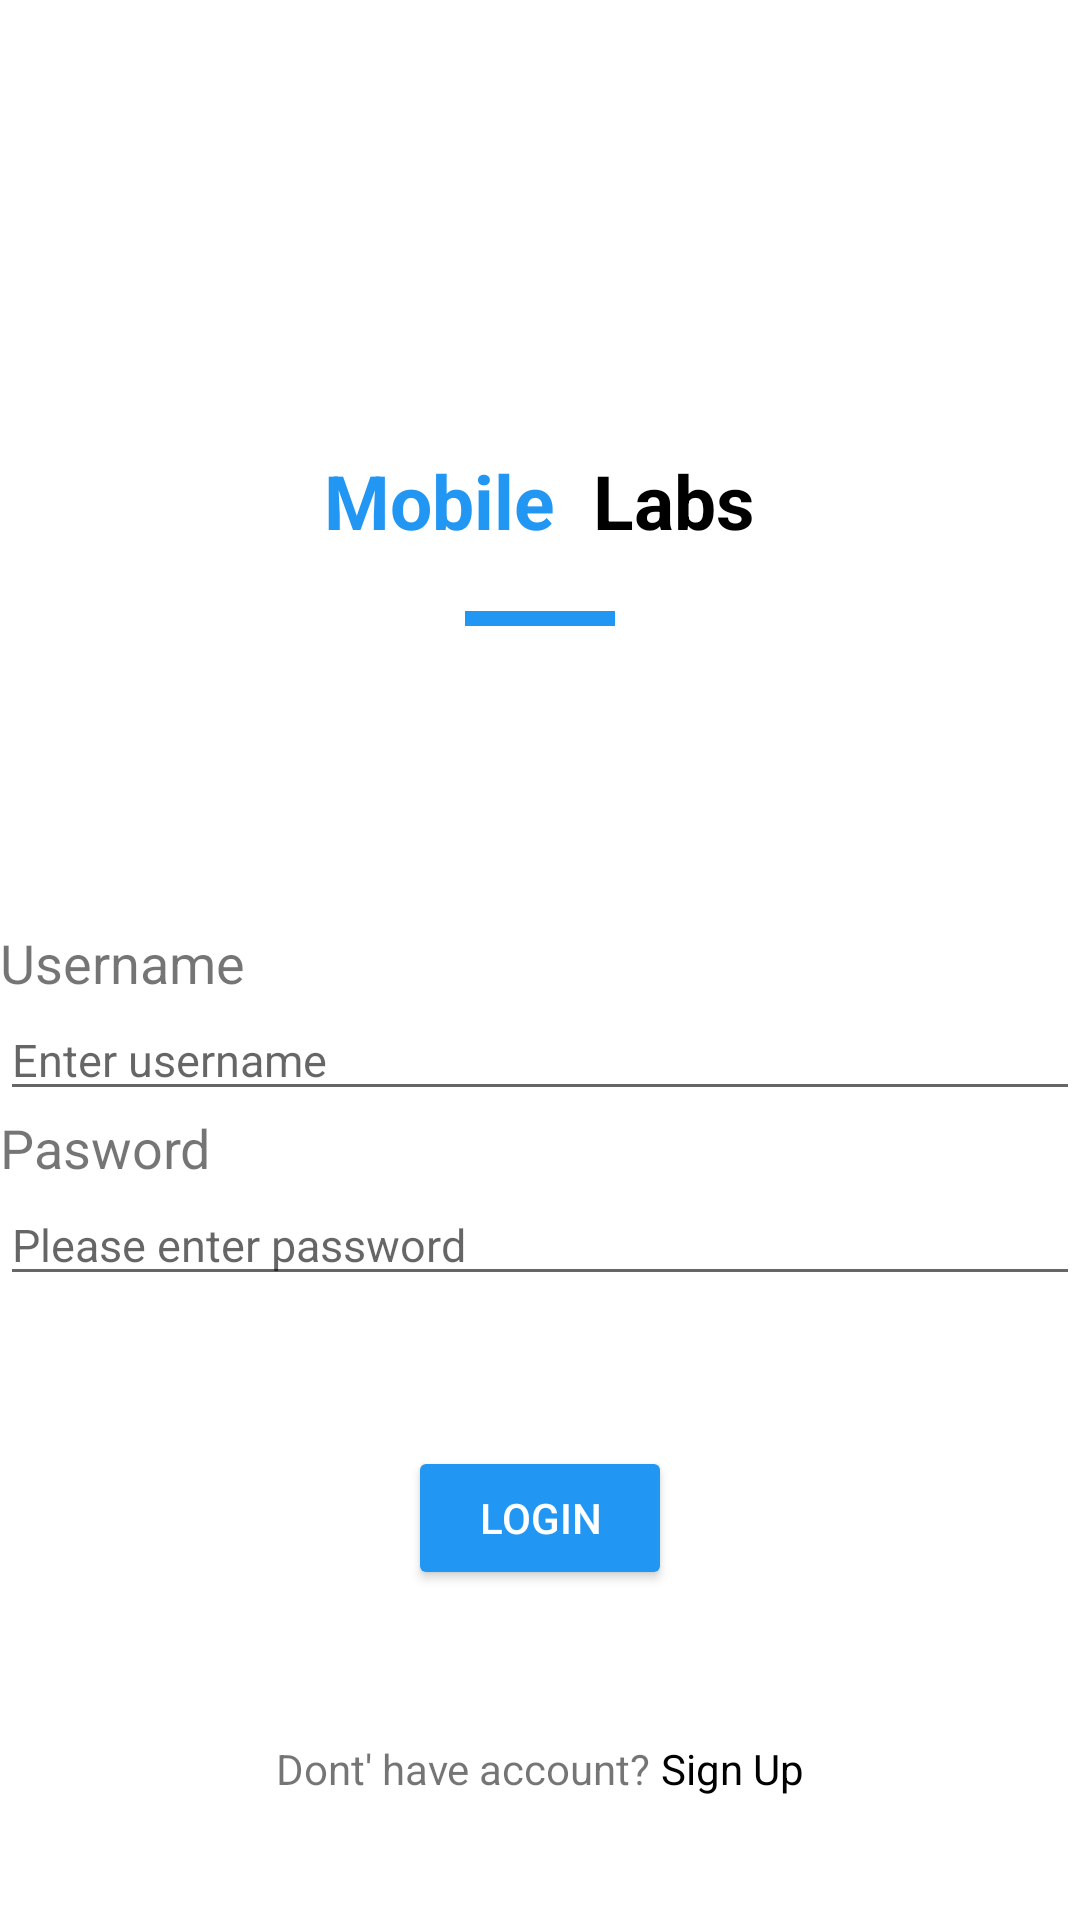

Here is an Android app screen rendered from its layout file. Give the layout XML and the strings, colors and styles it references.
<!-- AndroidManifest.xml: application theme Theme.Mobile_labs_20521288 -->
<!-- res/layout/activity_main.xml -->
<?xml version="1.0" encoding="utf-8"?>
<LinearLayout xmlns:android="http://schemas.android.com/apk/res/android"
    xmlns:app="http://schemas.android.com/apk/res-auto"
    xmlns:tools="http://schemas.android.com/tools"
    android:layout_width="match_parent"
    android:layout_height="match_parent"
    android:orientation="vertical"
    tools:context=".MainActivity">

    <LinearLayout
        android:layout_width="match_parent"
        android:layout_height="wrap_content"
        android:layout_marginTop="150dp"
        android:gravity="center"
        android:orientation="vertical">

        <LinearLayout
            android:layout_width="wrap_content"
            android:layout_height="wrap_content">

            <TextView

                android:layout_width="wrap_content"
                android:layout_height="wrap_content"
                android:layout_weight="1"
                android:text="Mobile "
                android:textColor="#2196F3"
                android:textSize="25sp"
                android:textStyle="bold" />

            <TextView

                android:layout_width="wrap_content"
                android:layout_height="wrap_content"
                android:layout_weight="1"
                android:text=" Labs"
                android:textColor="@color/black"
                android:textSize="25sp"
                android:textStyle="bold" />
        </LinearLayout>

        <androidx.constraintlayout.widget.ConstraintLayout
            android:layout_width="50dp"
            android:layout_height="5dp"
            android:layout_weight="1"
            android:layout_marginTop="20dp"
            android:layout_marginBottom="100dp"
            android:background="#2196F3">
        </androidx.constraintlayout.widget.ConstraintLayout>

        <TextView
            android:id="@+id/textView3"
            android:layout_width="match_parent"
            android:layout_height="wrap_content"
            android:layout_weight="1"
            android:textSize="18sp"
            android:text="Username" />



            <EditText
                android:id="@+id/ET_usename"
                android:layout_width="match_parent"
                android:layout_height="wrap_content"
                android:textSize="15sp"
                android:hint="Enter username" />


        <TextView
            android:id="@+id/textView4"
            android:layout_width="match_parent"
            android:layout_height="wrap_content"
            android:layout_weight="1"
            android:textSize="18sp"
            android:text="Pasword" />



            <EditText
                android:id="@+id/ET_password"
                android:layout_width="match_parent"
                android:layout_height="wrap_content"
                android:hint="Please enter password"
                android:textSize="15sp"
                android:inputType="textPassword"/>

        <Button
            android:id="@+id/button"
            android:layout_width="wrap_content"
            android:layout_height="wrap_content"
            android:layout_weight="1"
            android:layout_margin="50dp"
            android:backgroundTint="#2196F3"
            android:text="Login"
            android:textColor="@color/white"/>

        <LinearLayout
            android:layout_width="wrap_content"
            android:layout_height="match_parent"
            android:layout_weight="1"
            android:gravity="center"
            android:layout_gravity="center"
            android:orientation="horizontal">

            <TextView
                android:id="@+id/textView6"
                android:layout_width="wrap_content"
                android:layout_height="wrap_content"
                android:layout_weight="1"
                android:text="Dont' have account? " />

            <TextView
                android:id="@+id/signup"
                android:layout_width="wrap_content"
                android:layout_height="wrap_content"
                android:layout_weight="1"
                android:text="Sign Up"
                android:textColor="@color/black"
                />
        </LinearLayout>

    </LinearLayout>
</LinearLayout>
<!-- resources referenced by this layout -->
<resources>
  <style name="Theme.Mobile_labs_20521288" parent="Theme.MaterialComponents.DayNight.DarkActionBar">
          
          <item name="colorPrimary">@color/purple_500</item>
          <item name="colorPrimaryVariant">@color/purple_700</item>
          <item name="colorOnPrimary">@color/white</item>
          
          <item name="colorSecondary">@color/teal_200</item>
          <item name="colorSecondaryVariant">@color/teal_700</item>
          <item name="colorOnSecondary">@color/black</item>
          
          <item name="android:statusBarColor">?attr/colorPrimaryVariant</item>
          
      </style>
  <!-- not gathered from this repository: default colours our renderer supplied (Android Studio template values) -->
  <color name="purple_500">#FF6200EE</color>
  <color name="purple_700">#FF3700B3</color>
  <color name="teal_200">#FF03DAC5</color>
  <color name="teal_700">#FF018786</color>
  <color name="black">#FF000000</color>
  <color name="white">#FFFFFFFF</color>
</resources>
